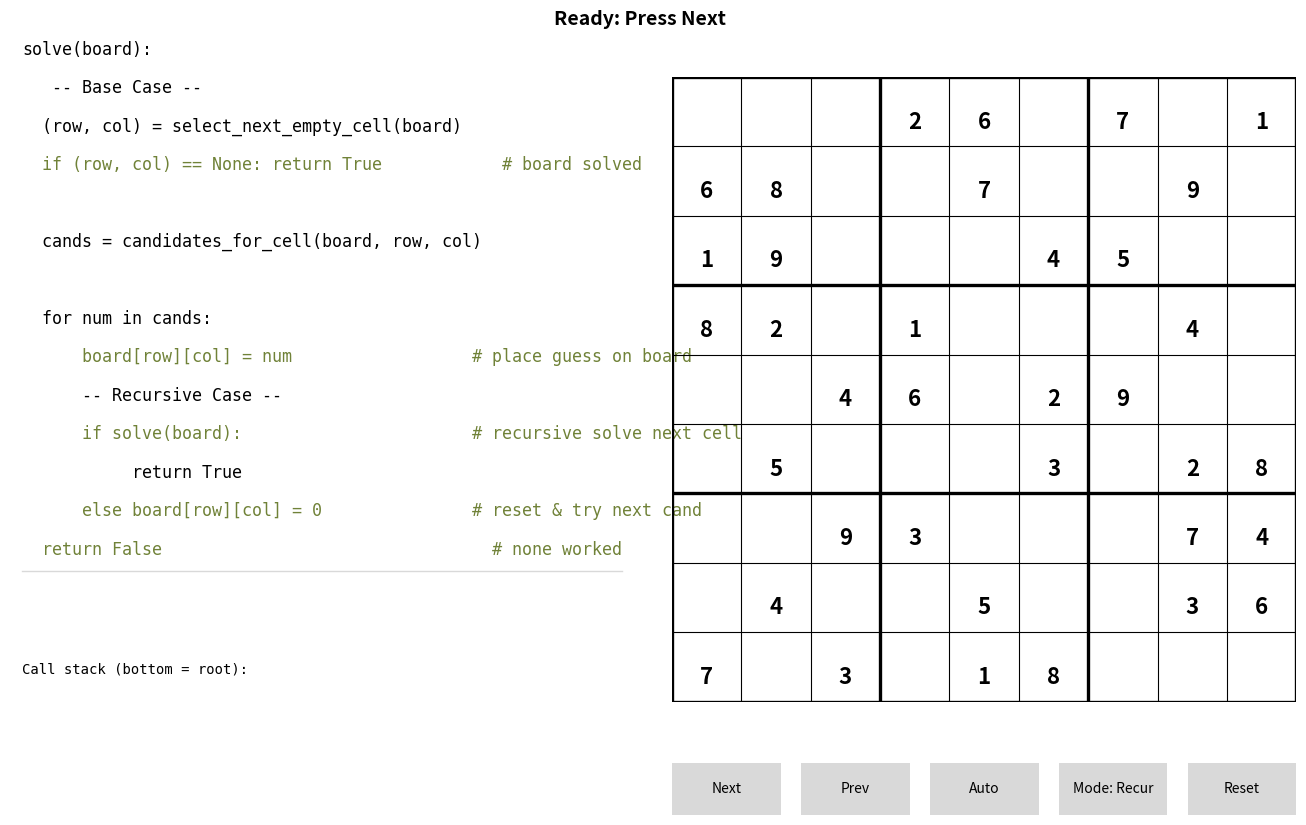

Source code (Python):
# sudoku_teach_left_right_stack_only_v17.py
# v17 = v14 + (safe) Mode toggle + two extra pseudocodes (While, For).
# NOTE: For maximum stability, all modes use the same proven recursive
#       event generator. Students still see different pseudocode/labels.

import copy
import matplotlib.pyplot as plt
from matplotlib.gridspec import GridSpec, GridSpecFromSubplotSpec
from matplotlib.patches import Rectangle
from matplotlib.widgets import Button

# ---- Appearance & Layout Knobs ---------------------------------------------
GIVEN_NUM_COLOR   = 'black'
FILLED_NUM_COLOR  = 'tab:blue'
CELL_HL_COLOR     = 'tab:green'
CONFLICT_COLOR    = 'red'
STACK_TRUE_COLOR  = 'tab:green'
STACK_FALSE_COLOR = 'tab:red'
STACK_NEUTRAL     = 'black'

COMMENT_COLOR = '#708238'
PC_FONTSIZE_BASE  = 12

# >>> Call stack spacing controls:
STACK_AUTO_FIT = False   # ← original
STACK_Y0       = 0.68    # ← original
STACK_DY       = 0.20    # ← original
STACK_BOTTOM   = 0.10    # ← original
STACK_FONTSIZE = 10      # ← original
# ---------------------------------------------------------------------------

PUZZLE = [
    [0,0,0, 2,6,0, 7,0,1],
    [6,8,0, 0,7,0, 0,9,0],
    [1,9,0, 0,0,4, 5,0,0],
    [8,2,0, 1,0,0, 0,4,0],
    [0,0,4, 6,0,2, 9,0,0],
    [0,5,0, 0,0,3, 0,2,8],
    [0,0,9, 3,0,0, 0,7,4],
    [0,4,0, 0,5,0, 0,3,6],
    [7,0,3, 0,1,8, 0,0,0],
]

# ---------- Core helpers ----------
def count_empty(board):
    return sum(1 for r in range(9) for c in range(9) if board[r][c] == 0)

def select_cell_first_empty(board):
    for r in range(9):
        for c in range(9):
            if board[r][c] == 0:
                return (r, c)
    return None

def check_reason(board, r, c, d):  
    # #checks whether placing digit d at position (r,c) is valid. 
    # returns (True, None) if valid, (False, reason) if invalid.
    
    for j in range(9):
        if board[r][j] == d: #check row by trying out all columns in fixed row
            return False, {'rule':'row', 'conflicts':[(r,j)]}
    for i in range(9):
        if board[i][c] == d: #check column by trying out all rows in fixed column
            return False, {'rule':'col', 'conflicts':[(i,c)]}
    
    br, bc = (r//3)*3, (c//3)*3 #identify beginning row and column for the subsquare. // is a floor operator.
    for i in range(br, br+3):
        for j in range(bc, bc+3): #iterate columns then row first
            if board[i][j] == d:
                return False, {'rule':'box', 'conflicts':[(i,j)]}
    return True, None

def candidates_for(board, r, c): 
    #test number from 1 to 9, and only keep them if they satisfy the constraints, check_reason[0] = true
    return [d for d in range(1,10) if check_reason(board, r, c, d)[0]]

# ---------- Event generator (unchanged recursive; stable) ----------
def solve_steps(board, select_cell=select_cell_first_empty):
    def _solve(depth=0):
        k = count_empty(board)
        pos = select_cell(board)
        if pos is None:
            yield {'type':'base_case','k':k,'depth':depth}
            yield {'type':'solved','k':k,'depth':depth}
            return

        r,c = pos
        yield {'type':'select','cell':(r,c),'k':k,'depth':depth}
        cands = candidates_for(board, r, c)
        yield {'type':'build_candidates','cell':(r,c), 'cands':cands,'k':k,'depth':depth}
        yield {'type':'candidates','cell':(r,c),'cands':cands,'k':k,'depth':depth}
        yield {'type':'init_candidates', 'cell':(r,c), 'cands':cands, 'next_idx':0, 'k':k, 'depth':depth}
        for idx, d in enumerate(cands):
            yield {'type':'advance_candidate_index','cell':(r,c), 'digit': d, 'next_idx':idx, 'k':k, 'depth':depth}
            ok, reason = check_reason(board, r, c, d)
            yield {'type':'try','cell':(r,c),'digit':d,'valid':ok,'reason':reason,'k':k,'depth':depth}
            if not ok:
                continue

            board[r][c] = d
            yield {'type':'place','cell':(r,c),'digit':d,'k':k-1,'depth':depth}
            yield {'type':'push_decision', 'cell':(r,c), 'digit':d, 'cands':cands, 'next_idx':idx+1, 'k':k-1,'depth':depth}
            yield {'type':'recurse_enter','k':k-1,'depth':depth+1}
            outcome = None
            for ev in _solve(depth+1):
                yield ev
                if ev.get('type') == 'solved':
                    outcome = True
            yield {'type':'recurse_return','ok':bool(outcome),'k':count_empty(board),'depth':depth}

            if outcome:
                return True

            board[r][c] = 0
            yield {'type':'reset_cell', 'cell':(r,c), 'k':count_empty(board), 'depth':depth}
            yield {'type':'backtrack','cell':(r,c),'k':count_empty(board),'depth':depth}

        yield {'type':'dead_end','cell':(r,c),'cands':cands,'k':k,'depth':depth}
        return False
    yield from _solve()

def generate_event_trace(puzzle, select_cell=select_cell_first_empty):
    return list(solve_steps(copy.deepcopy(puzzle), select_cell))

# ---------- Viz ----------
class SudokuTeachViz:
    def __init__(self, puzzle):
        self.orig  = copy.deepcopy(puzzle)
        self.board = copy.deepcopy(puzzle)
        # NEW: mode cycle (purely visual, solver stays the same for stability)
        self.mode_cycle = ['Recur', 'While']
        self.mode_idx   = 0
        self.mode       = self.mode_cycle[self.mode_idx]

        self.fig = plt.figure(figsize=(13.4, 8.6))
        plt.subplots_adjust(left=0.03, right=0.99, top=0.95, bottom=0.12, wspace=0.06)

        outer = GridSpec(nrows=1, ncols=2, figure=self.fig, width_ratios=[1.45, 1.45])

        left = GridSpecFromSubplotSpec(3, 1, subplot_spec=outer[0,0],
                                       height_ratios=[0.82, 0.06, 0.12], hspace=0.02)
        self.ax_pc    = self.fig.add_subplot(left[0,0])
        self.ax_info  = self.fig.add_subplot(left[1,0])
        self.ax_stack = self.fig.add_subplot(left[2,0])

        self.ax_grid  = self.fig.add_subplot(outer[0,1])

        def silence(ax):
            ax.set_xticks([]); ax.set_yticks([])
            for sp in ax.spines.values(): sp.set_visible(False)
        for ax in (self.ax_pc, self.ax_info, self.ax_stack):
            silence(ax); ax.set_xlim(0,1); ax.set_ylim(0,1)

        # Grid
        self.ax_grid.set_xlim(0,9); self.ax_grid.set_ylim(0,9)
        self.ax_grid.set_aspect('equal'); self.ax_grid.invert_yaxis(); self.ax_grid.axis('off')
        for i in range(10):
            lw = 2.4 if i % 3 == 0 else 0.8
            self.ax_grid.plot([0,9],[i,i], linewidth=lw, color='black')
            self.ax_grid.plot([i,i],[0,9], linewidth=lw, color='black')

        self.status_text = self.fig.text(0.50, 0.965, "Ready: Press Next",
                                         ha='center', va='center', fontsize=14, fontweight='bold')

        # --- Pseudocode sets (right-arrow assignment; clearer names)
        self.pc_sets = {
            'Recur': [
                "solve(board):",
                "   -- Base Case -- ",
                "  (row, col) = select_next_empty_cell(board)",
                "  if (row, col) == None: return True            # board solved",
                "",
                "  cands = candidates_for_cell(board, row, col)",
                "",
                "  for num in cands:",
                "      board[row][col] = num                  # place guess on board",
                "      -- Recursive Case -- ",
                "      if solve(board):                       # recursive solve next cell",
                "           return True            ",
                "      else board[row][col] = 0               # reset & try next cand",
                "  return False                                 # none worked",
            ],

            'While': [
                "solve(board):                     # cand = candidates, idx = index", 
                "  decision_stack = []             # entry: (row, col, cands, next_cand_idx)",
                "  while count_empty_cells(board) > 0:",
                "       (row, col) = select_next_empty_cell(board)",
                "       cands = candidates_for_cell(board, row, col); & next_cand_idx = 0",
                "       while True:",
                "       if next_cand_idx == len(cands):          # tried all candidates so backtrack",
                "           if decision_stack is empty: return False   # unsolvable",
                "              else pop(decision_stack);            # restore previous entry",
                "              board[row][col] → 0; continue        # reset cell",
                "      cand = cands[next_cand_idx]   # next_cand_idx is a pointer for the candidate list",       
                "      next_cand_idx +=1",
                "      board[row][col] = cand                # place guess",
                "      push(decision_stack, (row, col, cands, next_cand_idx))  # remember where to resume",
                "      break                                   # move to next blank",
                "  return True                                   # solved",
            ],
        }


        # Draw initial pseudocode
        self._draw_pseudocode()

        # k badge
        self.k_text = self.ax_pc.text(0.965, 0.102, "k: —",
            fontsize=PC_FONTSIZE_BASE - 1, ha='right', va='center', family='monospace',
            bbox=dict(boxstyle="round,pad=0.25", fc=(0.95,0.95,0.95), ec="0.7"))
        self.k_text.set_visible(False)   # ← hide permanently
        # Info
        self.left_info = self.ax_info.text(0.02, 0.5, "", fontsize=10, ha='left', va='center', wrap=True, fontweight ='bold')

        # Stack header
        self.stack_header = self.ax_stack.text(0.02, 0.985, "Call stack (bottom = root):",
                           fontsize=STACK_FONTSIZE, family='monospace', ha='left', va='top')
        self.stack_drawn = []
        self.stack_frames = []  # {'depth','r','c','d','ret'}

        # Grid overlays
        self.cell_hl = Rectangle((0,0),1,1, fill=True, alpha=0.18, color=CELL_HL_COLOR)
        self.ax_grid.add_patch(self.cell_hl); self.cell_hl.set_visible(False)
        self.conflict_patches = []
        self.number_texts = [[None]*9 for _ in range(9)]
        self.draw_numbers()

        # Playback
        self.finished = False
        self.events  = []
        self.history = []
        self.index = -1
        self.autoplay = False
        self.timer = self.fig.canvas.new_timer(interval=180)
        self.timer.add_callback(self.auto_tick)

        self._init_buttons_under_grid()
        self.new_run()
    def set_k(self, k): #num_empty cells
        if hasattr(self, 'k_text'):
            self.k_text.set_text(f"k: {k}")
            self.k_text.set_visible(False)

    # ---- Pseudocode drawing & highlighting
    def _draw_pseudocode(self):
        # clear old texts
        for artist in getattr(self, "pc_texts", []):
            try: artist.remove()
            except Exception: pass
        self.pc_texts = []

        # clear highlight rect
        if hasattr(self, "pc_hl") and self.pc_hl in getattr(self.ax_pc, "patches", []):
            try: self.pc_hl.remove()
            except Exception: pass
        self.pc_hl = None

        # clear previous divider line(s)
        for ln in list(self.ax_pc.lines):
            try: ln.remove()
            except Exception: pass

        # draw current pseudocode
        lines = self.pc_sets.get(self.mode, self.pc_sets['Recur'])
        pc_fs = PC_FONTSIZE_BASE
        if self.mode == 'While':
            pc_fs -= 2         # smaller while-loop pseudocode
        n = len(lines)
        self.pc_y0 = 0.97
        bottom_margin = 0.02
        self.pc_dy = min(0.0666, (self.pc_y0 - bottom_margin) / max(1, n))
        for i, line in enumerate(lines):
            y = self.pc_y0 - i*self.pc_dy
            color = COMMENT_COLOR if '#' in line else 'black'
            t = self.ax_pc.text(0.02, y, line, fontsize=pc_fs, family='monospace',
                                ha='left', va='center', color=color)
            self.pc_texts.append(t)

        # highlight block (hidden until we select a line)
        self.pc_hl = Rectangle((0,0),0.001,0.001,
                               facecolor='yellow', alpha=0.18, zorder=0)
        self.ax_pc.add_patch(self.pc_hl); self.pc_hl.set_visible(False)

        # divider under last line
        last_y = self.pc_y0 - (n-1)*self.pc_dy
        divider_y = last_y - self.pc_dy*0.55
        self.ax_pc.plot([0.02, 0.98], [divider_y, divider_y], color='0.85', lw=1)

        self.fig.canvas.draw_idle()

    # ---- Buttons under grid (figure coords) ----
    def _init_buttons_under_grid(self):
        gb = self.ax_grid.get_position(self.fig)
        h = 0.06
        y = max(0.03, gb.y0 - 0.08)
        total_w = gb.x1 - gb.x0
        pad = 0.015
        bw = (total_w - pad*4) / 5.0
        xs = [gb.x0 + i*(bw+pad) for i in range(5)]
        def silence(ax):
            ax.set_xticks([]); ax.set_yticks([])
            for sp in ax.spines.values(): sp.set_visible(False)
        ax_next  = self.fig.add_axes([xs[0], y, bw, h]); silence(ax_next)
        ax_prev  = self.fig.add_axes([xs[1], y, bw, h]); silence(ax_prev)
        ax_auto  = self.fig.add_axes([xs[2], y, bw, h]); silence(ax_auto)
        ax_mode  = self.fig.add_axes([xs[3], y, bw, h]); silence(ax_mode)
        ax_reset = self.fig.add_axes([xs[4], y, bw, h]); silence(ax_reset)
        self.btn_next = Button(ax_next,  'Next')
        self.btn_prev = Button(ax_prev,  'Prev')
        self.btn_auto = Button(ax_auto,  'Auto')
        self.btn_mode = Button(ax_mode,  f"Mode: {self.mode}")
        self.btn_reset= Button(ax_reset, 'Reset')
        self.btn_next.on_clicked(self.on_next)
        self.btn_prev.on_clicked(self.on_prev)
        self.btn_auto.on_clicked(self.on_auto)
        self.btn_mode.on_clicked(self.on_mode)
        self.btn_reset.on_clicked(self.on_reset)

    # ---- Draw helpers ----
    def draw_numbers(self):
        for r in range(9):
            for c in range(9):
                t = self.number_texts[r][c]
                if t: t.remove()
                self.number_texts[r][c] = None
        for r in range(9):
            for c in range(9):
                v = self.board[r][c]
                if v != 0:
                    color = GIVEN_NUM_COLOR if self.orig[r][c] != 0 else FILLED_NUM_COLOR
                    self.number_texts[r][c] = self.ax_grid.text(
                        c+0.5, r+0.65, str(v), ha='center', va='center',
                        fontsize=16, fontweight='bold' if self.orig[r][c] != 0 else 'normal',
                        color=color
                    )
        self.fig.canvas.draw_idle()

    def set_status(self, headline, info=""):
        self.status_text.set_text(headline)
        self.left_info.set_text(info)

    def set_cell_highlight(self, cell):
        if cell is None: self.cell_hl.set_visible(False)
        else:
            r,c = cell; self.cell_hl.set_xy((c,r)); self.cell_hl.set_visible(True)

    def clear_conflicts(self):
        for p in self.conflict_patches: p.remove()
        self.conflict_patches = []; self.fig.canvas.draw_idle()

    def show_conflicts(self, cells):
        self.clear_conflicts()
        for (r,c) in cells or []:
            rect = Rectangle((c,r),1,1, fill=True, alpha=0.14, color=CONFLICT_COLOR)
            self.ax_grid.add_patch(rect); self.conflict_patches.append(rect)
        self.fig.canvas.draw_idle()

    # ---- replace the whole highlight_pc() with:
    def highlight_pc(self, idx):
        # reset all text styles
        for i, t in enumerate(self.pc_texts):
            line = self.pc_sets.get(self.mode, self.pc_sets['Recur'])[i]
            t.set_color(COMMENT_COLOR if '#' in line else 'black')
            t.set_fontweight('normal')

        if idx is None or idx < 0 or idx >= len(self.pc_texts):
            self.pc_hl.set_visible(False)
            self.fig.canvas.draw_idle()
            return

        t = self.pc_texts[idx]
        t.set_color('tab:blue'); t.set_fontweight('bold')

        # compute tight bbox of the text in AXES coordinates
        renderer = self.fig.canvas.get_renderer()
        bbox_disp = t.get_window_extent(renderer=renderer)               # display coords (pixels)
        bbox_axes = bbox_disp.transformed(self.ax_pc.transAxes.inverted())  # → axes coords

        pad_x = 0.006  # small padding around the line (axes units)
        pad_y = 0.004

        x0 = max(0.02 - pad_x, 0.0)   # align with left margin you used for text
        x1 = min(bbox_axes.x1 + pad_x, 1.0)
        y0 = max(bbox_axes.y0 - pad_y, 0.0)
        y1 = min(bbox_axes.y1 + pad_y, 1.0)

        self.pc_hl.set_xy((x0, y0))
        self.pc_hl.set_width(x1 - x0)
        self.pc_hl.set_height(y1 - y0)
        self.pc_hl.set_visible(True)

        self.fig.canvas.draw_idle()


    def render_stack(self):
        for t in getattr(self, "stack_drawn", []):
            t.remove()
        self.stack_drawn = []

        rows = self.stack_frames[-7:]

        if STACK_AUTO_FIT:
            max_rows = max(1, min(7, len(rows)))
            top, bottom = 0.86, STACK_BOTTOM
            dy = (top - bottom) / max_rows
            y0 = top
        else:
            y0, dy = STACK_Y0, STACK_DY

        # ---- WHILE MODE: show decision_stack style ----
        if self.mode == 'While':
            self.stack_header.set_text("Decision stack (bottom = root):")

            for i, fr in enumerate(reversed(rows)):
                y = y0 - i * dy

                r = fr.get('r', 0) + 1
                c = fr.get('c', 0) + 1
                cands = fr.get('cands', [])
                next_idx = fr.get('next_idx', 0)

                disp = f"[{len(rows)-1-i}] (r{r},c{c}, cands={cands}, next_idx={next_idx})"

                self.stack_drawn.append(
                    self.ax_stack.text(
                        0.02, y, disp,
                        fontsize=STACK_FONTSIZE,
                        family='monospace',
                        ha='left', va='center',
                        color=STACK_NEUTRAL
                    )
                )

            self.fig.canvas.draw_idle()
            return

        # ---- RECUR MODE: original recursive call stack ----
        self.stack_header.set_text("Call stack (bottom = root):")

        for i, fr in enumerate(reversed(rows)):
            y = y0 - i * dy
            d = fr.get('d')
            ret = fr.get('ret')
            disp = f"[{fr['depth']}] r{fr['r']+1},c{fr['c']+1} = {'?' if d is None else d}"
            color = STACK_NEUTRAL
            if ret is True:
                disp += "  ← True"
                color = STACK_TRUE_COLOR
            if ret is False:
                disp += "  ← False"
                color = STACK_FALSE_COLOR

            self.stack_drawn.append(
                self.ax_stack.text(
                    0.02, y, disp,
                    fontsize=STACK_FONTSIZE,
                    family='monospace',
                    ha='left', va='center',
                    color=color
                )
            )

        self.fig.canvas.draw_idle()

    # ---- State/reset ----
    def reset_visual_state_only(self):
        self.finished = False
        self.board = copy.deepcopy(self.orig)
        self.draw_numbers()
        self.set_cell_highlight(None)
        self.clear_conflicts()
        self.set_status("Ready: Press Next","")
        self.highlight_pc(None)
        self.set_k(count_empty(self.board))
        self.history = []; self.index = -1
        self.stack_frames = []; self.render_stack()


    def new_run(self):
        self.events = generate_event_trace(self.orig)
        self.reset_visual_state_only()

    # ---- Event → UI ----
    def describe_event(self, event, replay_info=None):
        et = event['type']; k = event.get('k', count_empty(self.board))
        self.set_k(k)

        # Map events to an approximate line index for each pseudocode
        if self.mode == 'Recur':
            pc_map = {'base_case':3,'solved':3,'select':2,'build_candidates':5,'candidates':5,'try':99,'place':8,
                      'recurse_enter':10,'recurse_return':13,'backtrack':12,'dead_end':13}
        elif self.mode == 'While':
            pc_map = {'base_case':15,'solved':15,'select':3,'build_candidates':4,'candidates':4,'init_candidates':4, 'advance_candidate_index':10, 'try':99,'place':12,
                      'push_decision':13, 'recurse_enter':14,'recurse_return':8, 'reset_cell':9,'backtrack':9,'dead_end':6}

        pc_idx = pc_map.get(et, None)
        # ------------------ Recurs Mode -------------------------------------------
        if self.mode == 'Recur':
            if et == 'base_case':
                self.set_status("BASE CASE reached", "k == 0 → no empty cells remain.")
            elif et == 'solved':
                self.set_status("Solved!", "All cells filled consistently.")
            elif et == 'select':
                r,c = event['cell']
                self.set_status(f"Select next empty cell → r{r+1}, c{c+1}",
                                "We found a position to fill (problem shrinks by one cell).")
            elif et == 'build_candidates':
                r, c = event['cell']
                cands = event['cands']
                self.set_status(
                    f"Build candidate list for r{r+1}, c{c+1}",
                    f"Check digits 1–9 against constraints → valid candidates: {cands}."
                )
            elif et == 'candidates':
                r,c = event['cell']; cands = event['cands']
                self.set_status(f"Candidates for r{r+1}, c{c+1}: {cands}",
                            "Digits allowed by row, column, and 3×3 box rules.")
            
            elif et == 'try':
                r,c = event['cell']; d = event['digit']
                if event['valid']:
                    self.set_status(f"Try {d} at r{r+1}, c{c+1} ✓ valid",
                                    "No conflicts found → we may place and continue.")
                else:
                    reason = event['reason']; cells = reason['conflicts']
                    where = ", ".join([f"(r{ri+1},c{cj+1})" for (ri, cj) in cells])
                    self.set_status(f"Try {d} at r{r+1}, c{c+1} ✗ invalid",
                                f"Violates {reason['rule']}: {where}.")
            elif et == 'place':
                r,c = event['cell']; d = event['digit']
                self.set_status(f"Place {d} at r{r+1}, c{c+1}",
                            "Commit choice; solve the smaller subproblem.")

            elif et == 'recurse_enter':
                if self.mode == 'Recur':
                    self.set_status("RECURSIVE CALL", "Solve the smaller subproblem.")
                elif self.mode == 'While':
                    self.set_status("Push frame (conceptually)", "Same effect as descending once.")
            elif et == 'recurse_return':
                ok = event.get('ok', False)
                self.set_status("Return step",
                                "→ success bubbles up" if ok else "→ dead end, try next candidate")
            elif et == 'backtrack':
                r,c = event['cell']
                self.set_status(f"Backtrack: clear r{r+1}, c{c+1}",
                                "Undo the last placement; explore other options.")
            elif et == 'dead_end':
                r,c = event['cell']; cands = event['cands']
                self.set_status(f"Dead end at r{r+1}, c{c+1}",
                                f"No candidate leads to a solution (legal set was {cands}).")
        # ------------------ While Mode -------------------------------------------
        elif self.mode == 'While':
            if et == 'base_case':
                self.set_status("Loop Termination reached", "No empty cells remain, loop stops.")
            elif et == 'solved':
                self.set_status("Solved!", "All cells filled consistently.")
            elif et == 'select':
                r,c = event['cell']
                self.set_status(f"Select next empty cell → r{r+1}, c{c+1}",
                                "Loop scans board and chooses next empty cell.")
            elif et == 'build_candidates':
                r, c = event['cell']
                cands = event['cands']
                self.set_status(
                    f"Build candidate list for r{r+1}, c{c+1}",
                    f"Scan digits 1–9 using Sudoku rules. Valid candidates are {cands}."
                )
            elif et == 'candidates':
                r,c = event['cell']; cands = event['cands']
                self.set_status(f"Candidates for r{r+1}, c{c+1}: {cands}",
                            "Build candidate list for cell before iterating through.")
            elif et == 'init_candidates':
                r, c = event['cell']
                cands = event['cands']
                next_idx = event['next_idx']
                if self.mode == 'While':
                    self.set_status(
                        f"Initialize candidate list at r{r+1}, c{c+1}",
                        f"Set cands = {cands} and next_cand_idx = {next_idx}."
                    )
                else:
                    self.set_status(
                        f"Candidates ready for r{r+1}, c{c+1}",
                        f"Available candidates are {cands}."
                    )
            elif et == 'advance_candidate_index':
                r, c = event['cell']
                d = event['digit']
                idx = event['next_idx']
                if self.mode == 'While':
                    self.set_status(
                        f"Read candidate index {idx} at r{r+1}, c{c+1}",
                        f"Take cand = {d} from cands[{idx}] for checking."
                    )
                else:
                    self.set_status(
                        f"Try next candidate {d} at r{r+1}, c{c+1}",
                        "Proceed to validate this candidate."
                    )
            elif et == 'try':
                r,c = event['cell']; d = event['digit']
                if event['valid']:
                    self.set_status(f"Check {d} at r{r+1}, c{c+1} ✓ valid",
                                    "Candidate is valid, place guess.")
                else:
                    reason = event['reason']; cells = reason['conflicts']
                    where = ", ".join([f"(r{ri+1},c{cj+1})" for (ri, cj) in cells])
                    self.set_status(f"Try {d} at r{r+1}, c{c+1} ✗ invalid",
                                f"Violates {reason['rule']}: {where}.")
            elif et == 'place':
                r,c = event['cell']; d = event['digit']
                self.set_status(f"Place {d} at r{r+1}, c{c+1}",
                            "Store this decision in stack and continue to next cell.")
            elif et == 'push_decision':
                r, c = event['cell']
                d = event['digit']
                next_idx = event['next_idx']
                if self.mode == 'While':
                    self.set_status(
                        f"Push decision for r{r+1}, c{c+1}",
                        f"Store placed value {d} and resume later from next_cand_idx = {next_idx}."
                    )
                else:
                    self.set_status(
                        f"Record placement at r{r+1}, c{c+1}",
                        "Save the current decision before continuing."
                )
            elif et == 'recurse_enter':
                    self.set_status("Continue loop", "Continue to next cell.")

            elif et == 'recurse_return':
                ok = event.get('ok', False)
                self.set_status("Resume previous decision",
                                "Current stored decisions remain valid" if ok else "→ dead end, return to previous stored decision, and try next candidate")
                
            elif et == 'reset_cell':
                r, c = event['cell']
                if self.mode == 'While':
                    self.set_status(
                        f"Reset r{r+1}, c{c+1} to 0",
                        "This candidate path failed, so clear the cell and continue from the previous saved decision."
                    )
                else:
                    self.set_status(
                        f"Reset r{r+1}, c{c+1}",
                        "Undo the previous placement."
                    )
            elif et == 'backtrack':
                r,c = event['cell']
                self.set_status(f"Backtrack: clear r{r+1}, c{c+1}",
                                "Undo the last placement, resume the previous decision in stack.")
            elif et == 'dead_end':
                r,c = event['cell']; cands = event['cands']
                self.set_status(f"All candidates exhausted at r{r+1}, c{c+1}",
                                f"Candidate list {cands} exhausted, return to previous stored decision.")


        if replay_info is not None:
            self.left_info.set_text(replay_info)
        self.highlight_pc(pc_idx)
        return pc_idx, self.left_info.get_text(), k

    def apply_event(self, event):
        et = event['type']

        if et in ('base_case', 'solved'):
            self.set_cell_highlight(None)
            self.clear_conflicts()

        elif et == 'select':
            r, c = event['cell']
            self.set_cell_highlight((r, c))
            self.clear_conflicts()

            # Recur mode: selection creates a new call-frame
            if self.mode == 'Recur':
                self.stack_frames.append({
                    'depth': event['depth'],
                    'r': r,
                    'c': c,
                    'd': None,
                    'ret': None
                })
                self.render_stack()

            # While mode: do NOT push here
            # decision_stack should only be updated by push_decision

        elif et == 'try':
            self.clear_conflicts()
            if not event['valid'] and event.get('reason'):
                self.show_conflicts(event['reason'].get('conflicts', []))

        elif et == 'place':
            r, c = event['cell']
            d = event['digit']
            self.board[r][c] = d
            self.draw_numbers()
            self.clear_conflicts()

            # Recur mode: update top recursive frame with chosen digit
            if self.mode == 'Recur':
                if self.stack_frames and self.stack_frames[-1]['r'] == r and self.stack_frames[-1]['c'] == c:
                    self.stack_frames[-1]['d'] = d
                    self.stack_frames[-1]['ret'] = None   # clear stale False/True
                    self.render_stack()

            # While mode: board changes here, but stack push happens only at push_decision

        elif et == 'push_decision':
            if self.mode == 'While':
                r, c = event['cell']
                d = event['digit']
                cands = event['cands']
                next_idx = event['next_idx']

                self.stack_frames.append({
                    'r': r,
                    'c': c,
                    'cands': list(cands),
                    'next_idx': next_idx,
                    'digit': d,
                    'ret': None
                })
                self.render_stack()

        elif et == 'recurse_return':
            ok = event['ok']

            if self.mode == 'Recur':
                if self.stack_frames:
                    self.stack_frames[-1]['ret'] = ok
                    self.render_stack()

            # While mode: do not mutate stack here
            # this is just a teaching/status event

        elif et == 'reset_cell':
            r, c = event['cell']
            self.board[r][c] = 0
            self.draw_numbers()
            self.clear_conflicts()

            # Do not pop here.
            # Let backtrack handle the logical removal from stack.

        elif et == 'backtrack':
            r, c = event['cell']
            self.board[r][c] = 0
            self.draw_numbers()
            self.clear_conflicts()

            if self.mode == 'Recur':
                if self.stack_frames and self.stack_frames[-1]['r'] == r and self.stack_frames[-1]['c'] == c:
                    self.stack_frames[-1]['d'] = None
                    self.stack_frames[-1]['ret'] = False
                    self.render_stack()

            elif self.mode == 'While':
                # Pop exactly once from decision_stack
                if self.stack_frames:
                    self.stack_frames.pop()
                    self.render_stack()

        elif et == 'dead_end':
            r, c = event['cell']

            # highlight dead-end cell in red
            self.clear_conflicts()
            self.show_conflicts([(r, c)])   # reuse existing red highlight system

            if self.mode == 'Recur':
                if self.stack_frames:
                    self.stack_frames[-1]['ret'] = False
                    self.render_stack()
                    self.stack_frames.pop()
                    self.render_stack()

            # While mode: do not pop here
            # dead_end is explanatory; actual stack change happens at backtrack

        return self.describe_event(event)
    # ---- Buttons ----
    def on_next(self, _):
        if self.finished:
            return

        while True:
            nxt = self.index + 1
            if nxt >= len(self.events):
                self.set_status("Finished. Press Reset to run again.", self.left_info.get_text())
                self.autoplay = False
                self.timer.stop()
                return

            ev = self.events[nxt]

            # Skip While-only teaching events when in Recur mode
            if self.mode == 'Recur' and ev.get('type') in {
                'init_candidates',
                'advance_candidate_index',
                'push_decision',
                'reset_cell',
            }:
                self.index = nxt
                continue

            self.apply_event(ev)

            if ev.get('type') == 'solved':
                self.finished = True
                self.autoplay = False
                try:
                    self.timer.stop()
                except Exception:
                    pass

            hi_cell = None
            if self.cell_hl.get_visible():
                x, y = self.cell_hl.get_xy()
                hi_cell = (int(y), int(x))

            self.history = self.history[:self.index+1]
            self.history.append((
                copy.deepcopy(self.board),
                copy.deepcopy(ev),
                hi_cell,
                copy.deepcopy(self.stack_frames),
            ))
            self.index = nxt
            break

    def on_prev(self, _):
        if not self.history:
            self.reset_visual_state_only()
            return

        # Remove current shown state
        self.history.pop()

        if not self.history:
            self.reset_visual_state_only()
            self.index = -1
            return

        board, ev, hi_cell, stack_frames = self.history[-1]

        self.board = copy.deepcopy(board)
        self.draw_numbers()
        self.set_cell_highlight(hi_cell)
        self.clear_conflicts()
        self.stack_frames = copy.deepcopy(stack_frames)
        self.render_stack()
        self.describe_event(ev)

        self.index -= 1

    def on_auto(self, _):
        self.autoplay = not self.autoplay
        self.btn_auto.label.set_text('Stop' if self.autoplay else 'Auto')
        (self.timer.start() if self.autoplay else self.timer.stop())

    def on_mode(self, _):
        # cycle modes (visual only) safely
        self.autoplay = False
        try: self.timer.stop()
        except Exception: pass
        self.mode_idx = (self.mode_idx + 1) % len(self.mode_cycle)
        self.mode = self.mode_cycle[self.mode_idx]
        self.btn_mode.label.set_text(f"Mode: {self.mode}")
        self._draw_pseudocode()
        # keep the same event trace (engine unchanged), just reset visuals
        self.reset_visual_state_only()

    def auto_tick(self):
        if self.autoplay: self.on_next(None)

    def on_reset(self, _):
        self.autoplay = False; self.btn_auto.label.set_text('Auto'); self.timer.stop()
        self.new_run()

# ---------- Run ----------
if __name__ == "__main__":
    viz = SudokuTeachViz(PUZZLE)
    plt.show()
